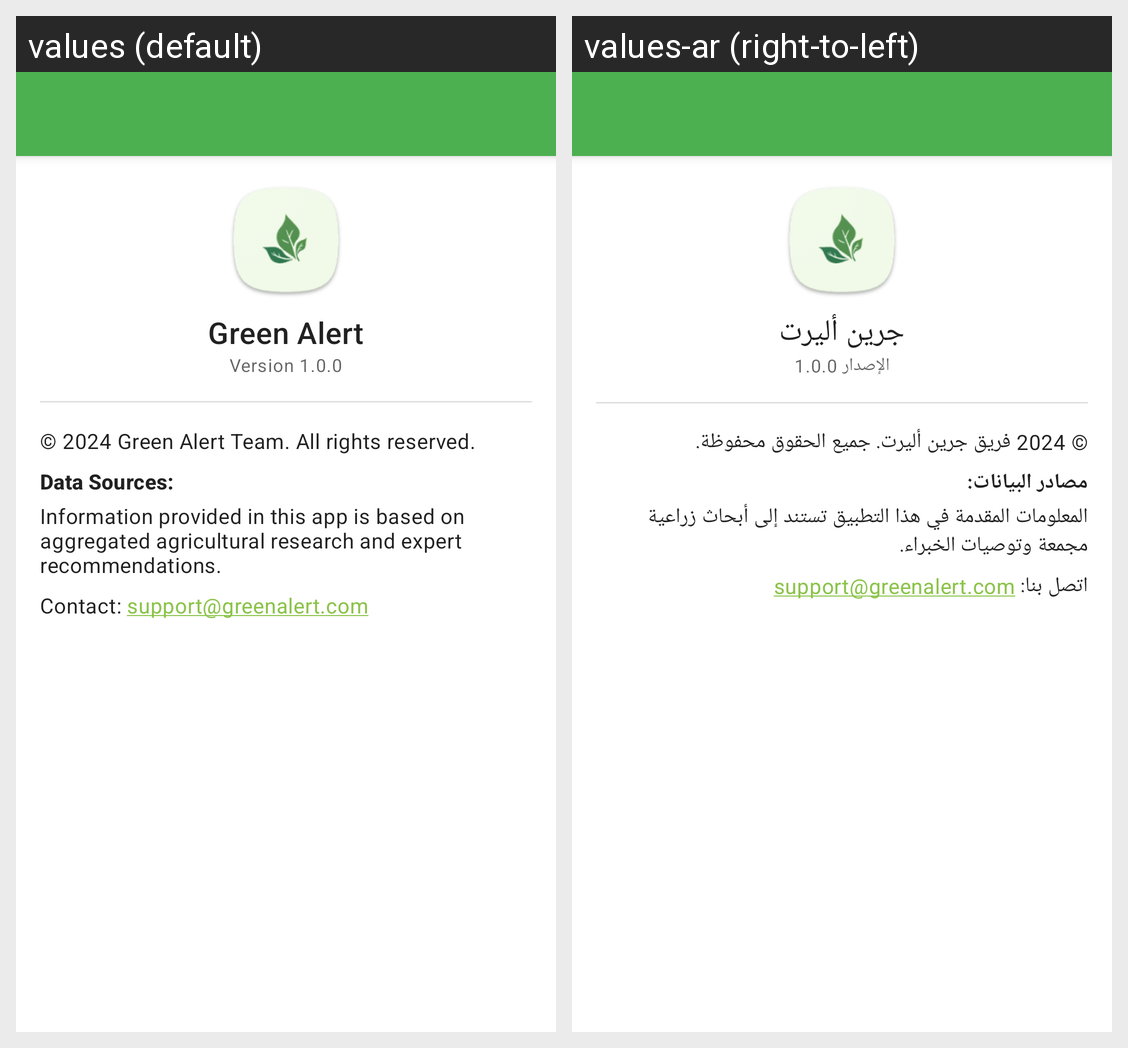

Here is an Android app screen in its default locale and in the app's own translations. Write out the translated-string differences for the strings that appear on this screen.
Android screen res/layout/activity_about.xml rendered under 2 locales, left to right: values (default), values-ar (right-to-left). Device: Nexus 5 (rendered at 1080×1920; each locale shown at half size, 540×960, under a caption strip naming it); theme Theme.GreenAlert.
Strings drawn on this screen, with the default value and each locale's value (text and hints the layout hard-codes, and strings that could not be matched under every locale, appear in the picture but are not listed):

app_name
  values: Green Alert
  values-ar: جرين أليرت

app_version
  values: Version 1.0.0
  values-ar: الإصدار 1.0.0

copyright_info
  values: © 2024 Green Alert Team. All rights reserved.
  values-ar: © 2024 فريق جرين أليرت. جميع الحقوق محفوظة.

data_sources_label
  values: Data Sources:
  values-ar: مصادر البيانات:

data_sources_content
  values: Information provided in this app is based on aggregated agricultural research and expert recommendations.
  values-ar: المعلومات المقدمة في هذا التطبيق تستند إلى أبحاث زراعية مجمعة وتوصيات الخبراء.

contact_us
  values: Contact: support@greenalert.com
  values-ar: اتصل بنا: support@greenalert.com
